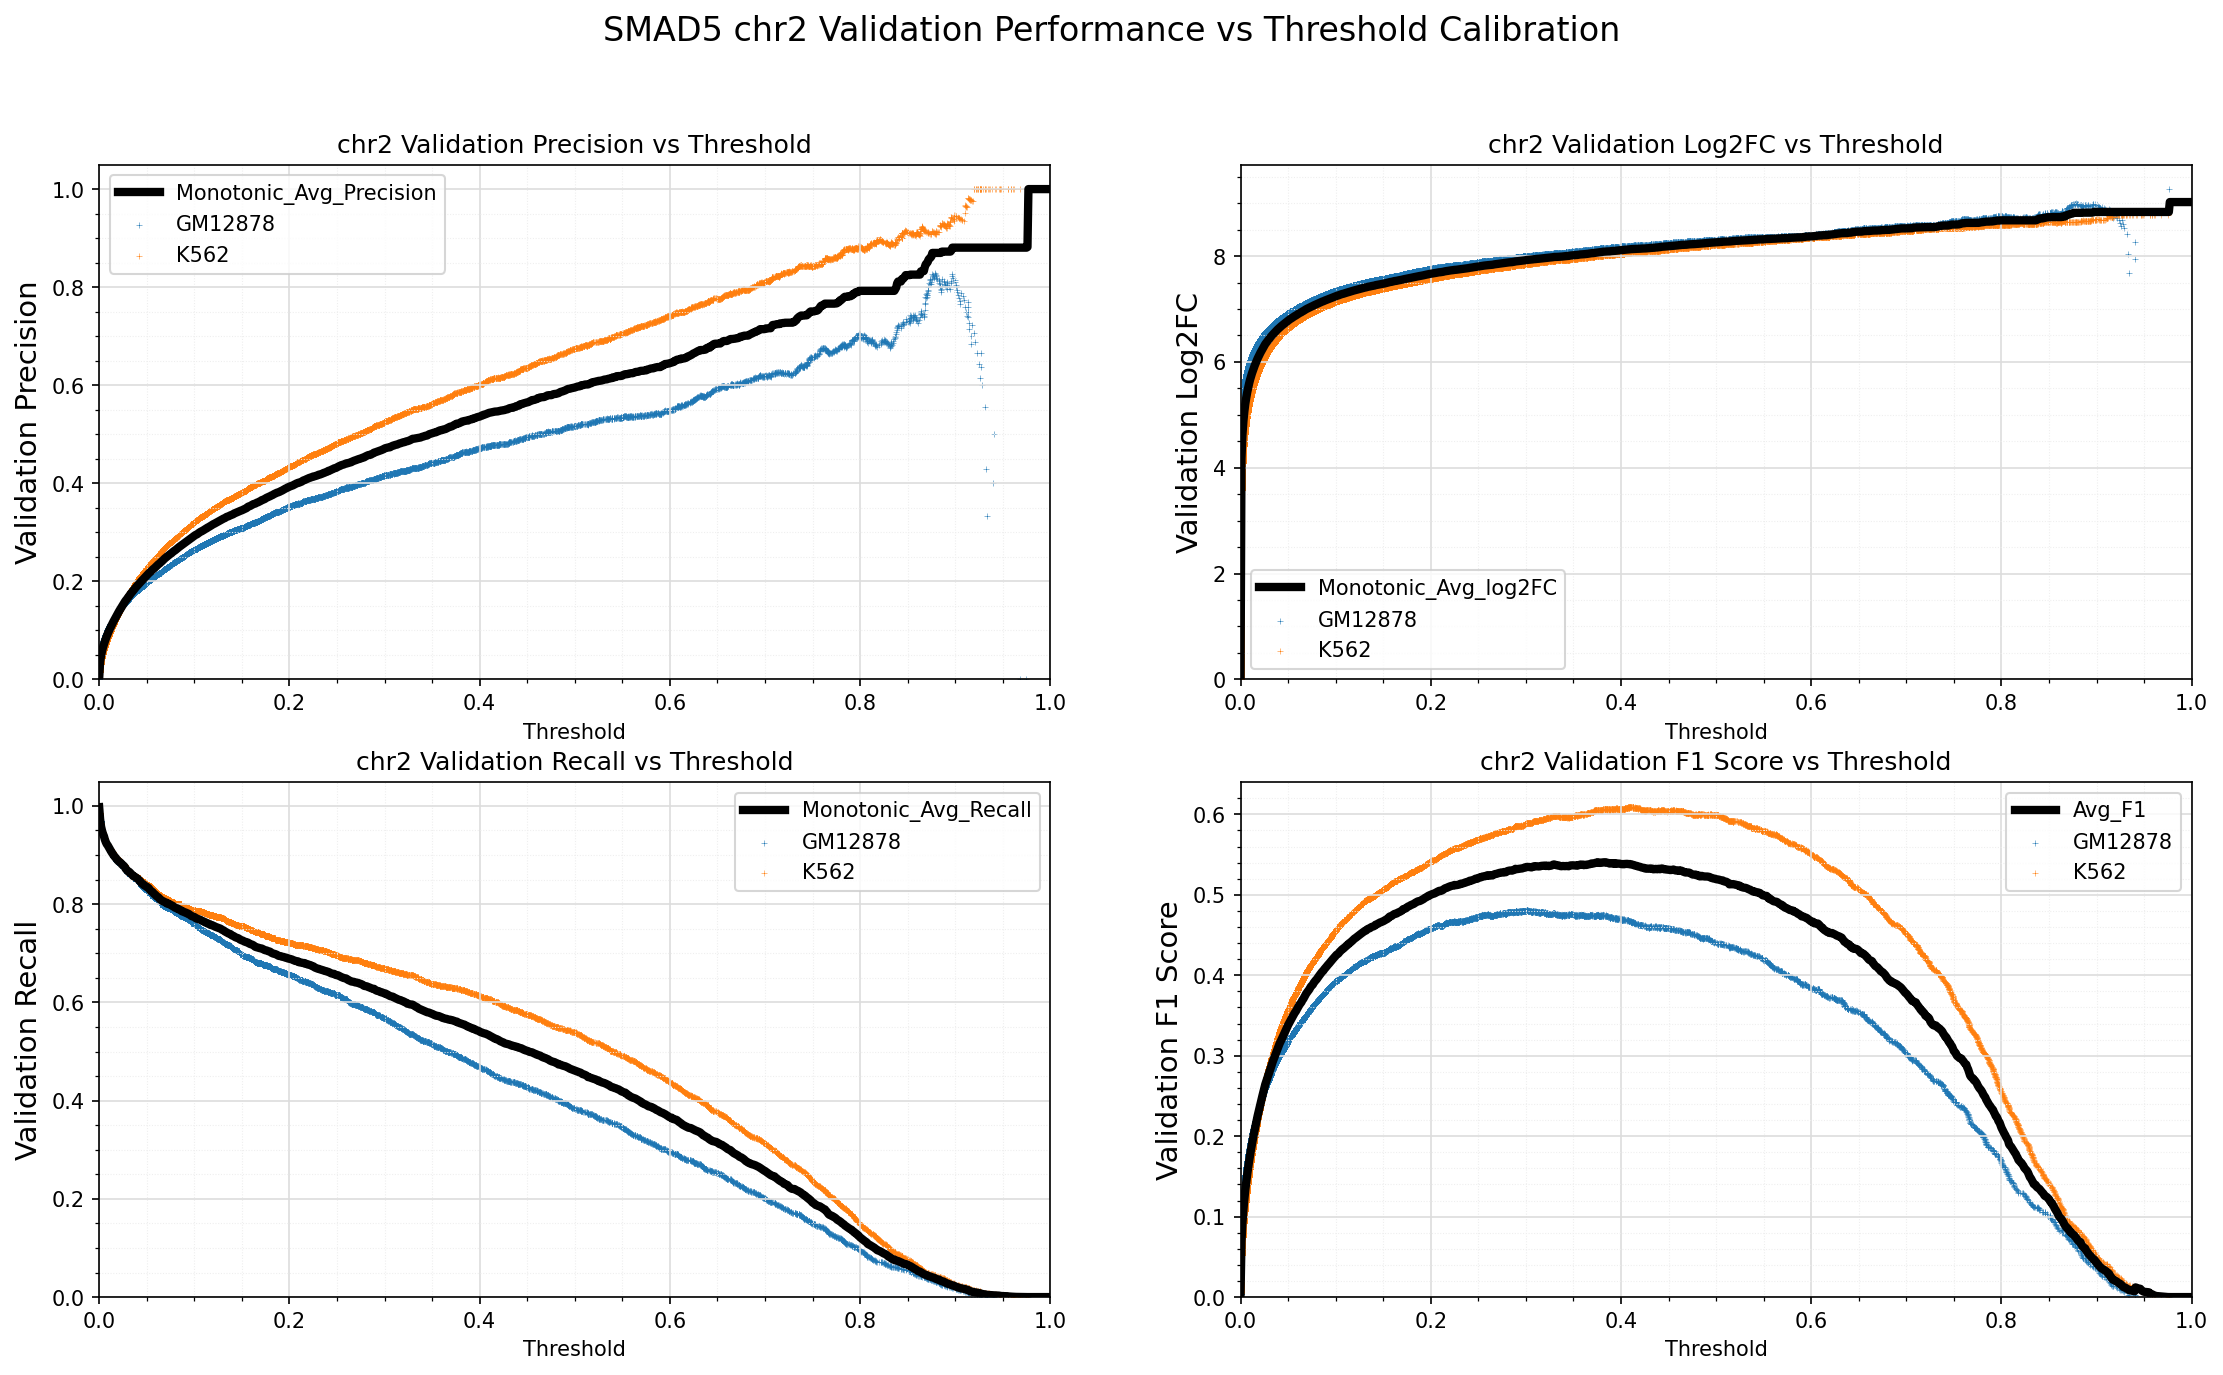

Source data for this figure (header and first rows):
Standard_Thresh	Monotonic_Avg_Precision	Monotonic_Avg_Recall	Monotonic_Avg_log2FC	Avg_F1
0.0	0.00195	0.9974	-0.002069	0.003892
0.001	0.0359	0.9729	4.174	0.0691
0.002	0.04829	0.9579	4.618	0.09177
0.003	0.05729	0.9496	4.874	0.1079
0.004	0.06504	0.9431	5.062	0.1215
0.005	0.07166	0.9384	5.205	0.133
0.006	0.07752	0.9315	5.322	0.143
0.007	0.08306	0.9262	5.423	0.1523
0.008	0.0882	0.9223	5.511	0.1609
0.009	0.09302	0.9197	5.59	0.1689
0.01	0.0977	0.9162	5.662	0.1765
0.011	0.102	0.9123	5.724	0.1834
0.012	0.1061	0.9091	5.783	0.19
0.013	0.11	0.906	5.835	0.1962
0.014	0.1142	0.9033	5.889	0.2027
0.015	0.1178	0.9	5.935	0.2084
0.016	0.1214	0.8975	5.979	0.2139
0.017	0.1251	0.8951	6.021	0.2194
0.018	0.1289	0.8927	6.066	0.2253
0.019	0.1323	0.8903	6.103	0.2304
0.02	0.1356	0.8881	6.139	0.2352
0.021	0.1392	0.8866	6.176	0.2406
0.022	0.1424	0.8851	6.209	0.2453
0.023	0.1457	0.8834	6.242	0.2501
0.024	0.149	0.8806	6.275	0.2549
0.025	0.1524	0.8794	6.307	0.2598
0.026	0.1556	0.8777	6.337	0.2643
0.027	0.1582	0.8752	6.361	0.268
0.028	0.161	0.872	6.386	0.2718
0.029	0.1632	0.8696	6.406	0.2749
0.03	0.1661	0.8678	6.431	0.2789
0.031	0.1686	0.8656	6.453	0.2823
0.032	0.1715	0.865	6.477	0.2863
0.033	0.1742	0.8631	6.5	0.2899
0.034	0.1766	0.861	6.519	0.293
0.035	0.179	0.859	6.538	0.2962
0.036	0.1812	0.857	6.556	0.2991
0.037	0.1839	0.8564	6.577	0.3027
0.038	0.1865	0.8551	6.597	0.3061
0.039	0.1887	0.8538	6.614	0.309
0.04	0.1909	0.8523	6.63	0.3118
0.041	0.1933	0.8508	6.648	0.3149
0.042	0.1953	0.8484	6.662	0.3174
0.043	0.1975	0.8466	6.678	0.3201
0.044	0.1994	0.8441	6.692	0.3225
0.045	0.2015	0.8421	6.707	0.325
0.046	0.2035	0.841	6.721	0.3276
0.047	0.2056	0.8388	6.736	0.3301
0.048	0.2078	0.8377	6.751	0.3328
0.049	0.2099	0.8367	6.766	0.3354
0.05	0.2121	0.835	6.781	0.3381
0.051	0.2139	0.8342	6.793	0.3403
0.052	0.216	0.8326	6.807	0.3428
0.053	0.2177	0.8302	6.818	0.3447
0.054	0.2195	0.8276	6.829	0.3467
0.055	0.2215	0.8261	6.842	0.349
0.056	0.2233	0.8248	6.854	0.3512
0.057	0.2252	0.8227	6.866	0.3533
0.058	0.2266	0.8205	6.875	0.3549
0.059	0.2286	0.8192	6.888	0.3571
... 941 more rows
